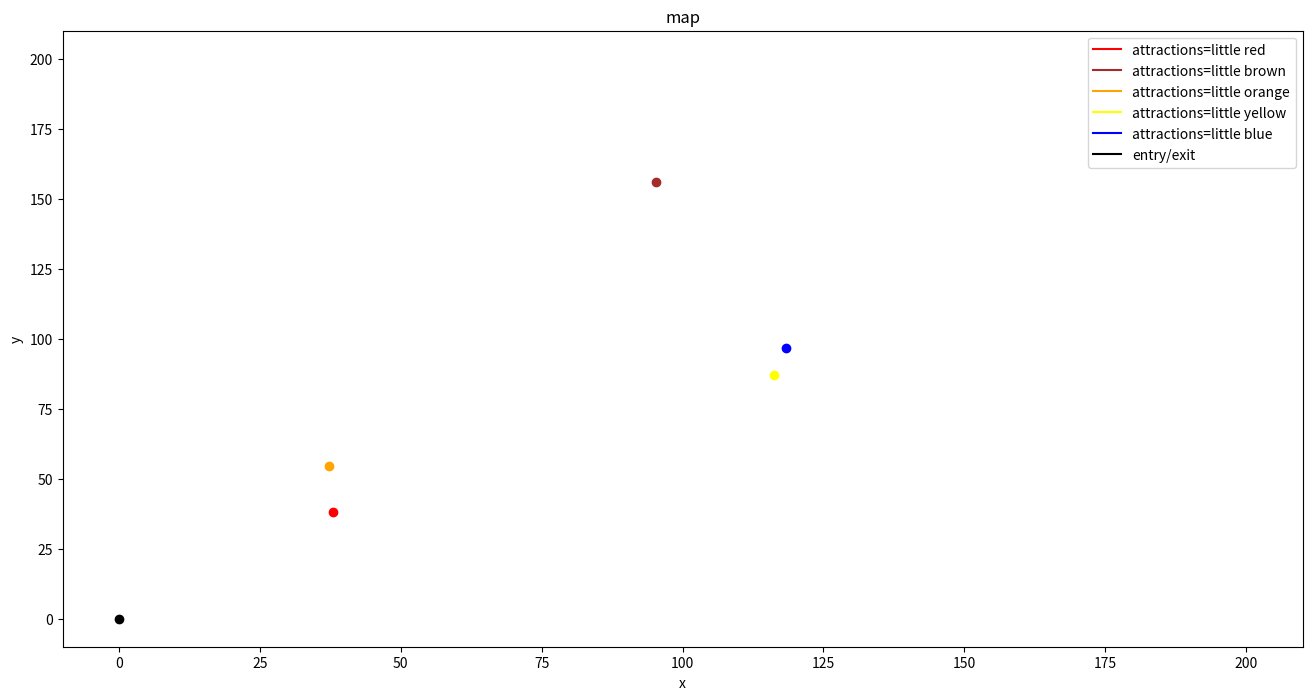

Generate this figure with matplotlib:
import numpy as np
import matplotlib.pyplot as plt
from matplotlib import animation
import math
import random
import pylab
from itertools import combinations


##########################################################
class Agent():      

  def __init__(self, pointNumber, mapSize):
        self.pointNumber=pointNumber
        self.mapSize=mapSize

  def agents(self):   #speed and parameter
      self.speed=[round(random.uniform(0,3),2)] #speed between 0 and 3 with 2 decimal
      self.agent=[round(random.uniform(1,3),1)] #define a parameter that agent will be satified
      return self.speed, self.agent
 
  def maps(self):
      self.x=[round(random.uniform(0,self.mapSize),2)]
      self.y=[round(random.uniform(0,self.mapSize),2)]
      return self.x, self.y

  def entrance(self):
      self.x=[0]
      self.y=[0]
      return self.x, self.y


#####################################################
pointNumber=5
mapSize=200

positionsX=[]
positionsY=[]
positions = np.zeros(shape=(pointNumber+1,2))
distance=np.zeros(shape=(pointNumber+1,pointNumber+1))
minTwo=np.zeros(shape=(pointNumber+1,2))
obviousPoint=[]
redistance=np.zeros(shape=(1,pointNumber+1))

for i in range(pointNumber):

  positionsX.append(round(random.uniform(0,mapSize),2))
  positionsY.append(round(random.uniform(0,mapSize),2))
  
positionsX.append(0)
positionsY.append(0)

for j in range(pointNumber+1):
  positions[j,0]=positionsX[j]
  positions[j,1]=positionsY[j]



for j in range(pointNumber+1):
    obviousPoint=positions[j]
    
    for k in range(pointNumber+1):
      distance[j,k]=(positionsX[k]-obviousPoint[0])**2+(positionsY[k]-obviousPoint[1])**2

#print(positions,distance) 

for i in range(pointNumber+1):
    reshape=np.argsort(distance[i,:])
    minTwo[i,0]=reshape[1]
    minTwo[i,1]=reshape[2]
    #print(reshape)
  
#print(minTwo)






fig = plt.figure(figsize=(16, 8))
ax1 = fig.add_subplot(111)
ax1.set_ylim(0 - 10, mapSize + 10)
ax1.set_xlim(0 - 10, mapSize + 10)
colors = ['red', 'brown', 'orange', 'yellow', 'blue']  # 5 attractions
attractions = ['little red', 'little brown', 'little orange', 'little yellow', 'little blue']
plt.ion()  # make code continue

for p in range(pointNumber):
    ax1.scatter(positions[p][0], positions[p][1], c=colors[p])
    ax1.plot(positions[p][0], positions[p][1], c=colors[p], label=f'attractions={attractions[p]}')



ax1.plot(0, 0, c='black', label=f'entry/exit')  # entry/exit

ax1.scatter(0, 0, c='black')

fig.canvas.draw()
ax1.set_xlabel('x')
ax1.set_ylabel('y')
ax1.set_title('map')
ax1.legend()
fig.show()

